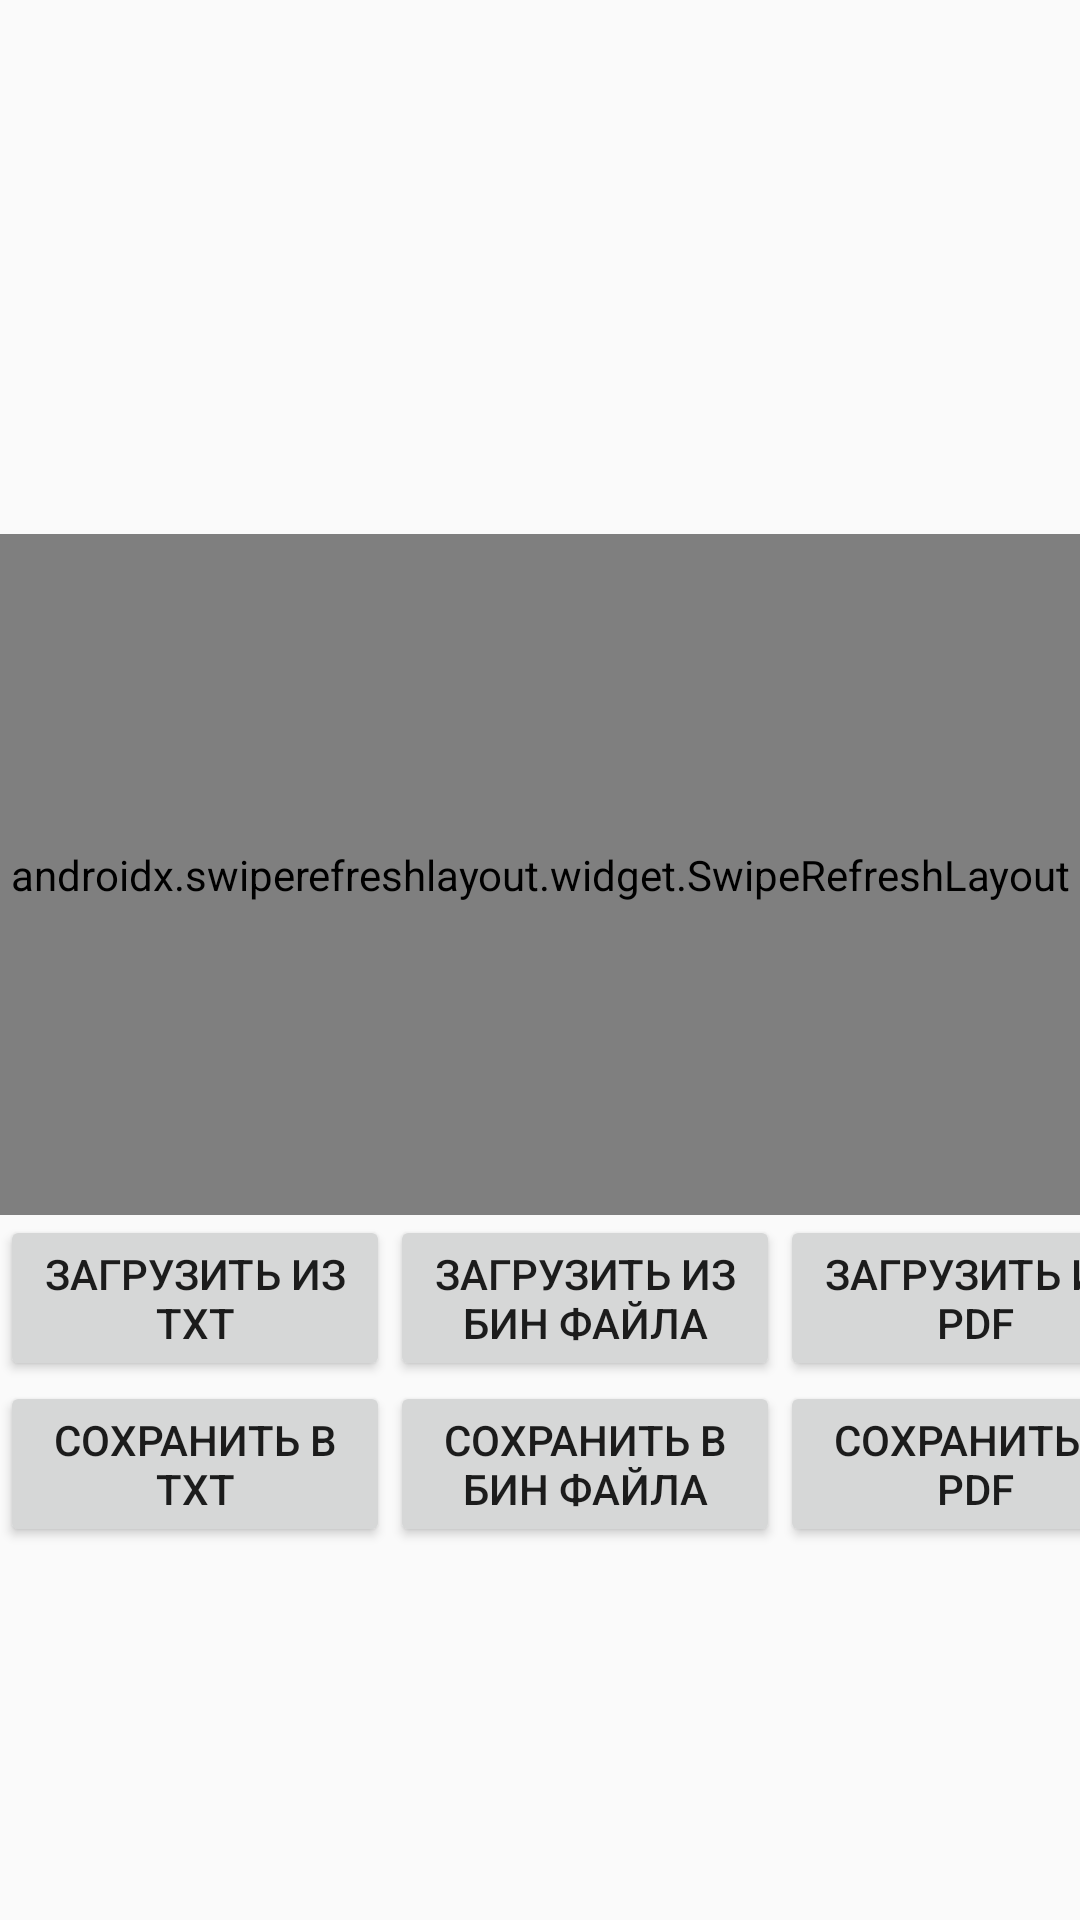

Layout XML and referenced resources for this Android screen:
<!-- AndroidManifest.xml: application theme AppTheme -->
<!-- res/layout/list_children_activity.xml -->
<?xml version="1.0" encoding="utf-8"?>
<RelativeLayout xmlns:android="http://schemas.android.com/apk/res/android"
    android:layout_width="match_parent"
    android:layout_height="match_parent">

    <TextView
        android:id="@+id/yourChildrenTextView"
        android:layout_width="match_parent"
        android:layout_height="106dp"
        android:layout_marginTop="48sp"
        android:layout_marginBottom="24sp"
        android:textAlignment="center"
        android:textSize="36sp"
        android:textColor="@color/teal_700"/>

    <androidx.swiperefreshlayout.widget.SwipeRefreshLayout
        android:id="@+id/swipeRefreshLayout"
        android:layout_width="match_parent"
        android:layout_height="227dp"
        android:layout_below="@id/yourChildrenTextView">

        <androidx.recyclerview.widget.RecyclerView
            android:id="@+id/childrenRecyclerView"
            android:layout_width="match_parent"
            android:layout_height="wrap_content" />

    </androidx.swiperefreshlayout.widget.SwipeRefreshLayout>
    <LinearLayout
        android:layout_width="match_parent"
        android:layout_height="wrap_content"
        android:orientation="horizontal"
android:id="@+id/readBtn"
        android:layout_below="@id/swipeRefreshLayout">

        <Button
            android:id="@+id/load_txt_button"
            android:layout_width="130dp"
            android:layout_height="wrap_content"
            android:text="Загрузить из TXT" />

        <Button
            android:id="@+id/load_binary_button"
            android:layout_width="130dp"
            android:layout_height="wrap_content"
            android:text="Загрузить из бин файла" />

        <Button
            android:id="@+id/load_pdf_button"
            android:layout_width="130dp"
            android:layout_height="wrap_content"
            android:text="Загрузить из PDF" />
    </LinearLayout>
    <LinearLayout
        android:layout_width="match_parent"
        android:layout_height="wrap_content"
        android:orientation="horizontal"

        android:layout_below="@id/readBtn">

        <Button
            android:id="@+id/save_txt_button"
            android:layout_width="130dp"
            android:layout_height="wrap_content"
            android:text="Сохранить в TXT" />

        <Button
            android:id="@+id/save_binary_button"
            android:layout_width="130dp"
            android:layout_height="wrap_content"
            android:text="Сохранить в бин файла" />

        <Button
            android:id="@+id/save_pdf_button"
            android:layout_width="130dp"
            android:layout_height="wrap_content"
            android:text="Сохранить в PDF" />
    </LinearLayout>

</RelativeLayout>
<!-- resources referenced by this layout -->
<resources>
  <color name="teal_700">#FF018786</color>
  <style name="AppTheme" parent="Theme.AppCompat.Light.DarkActionBar">
      </style>
</resources>
